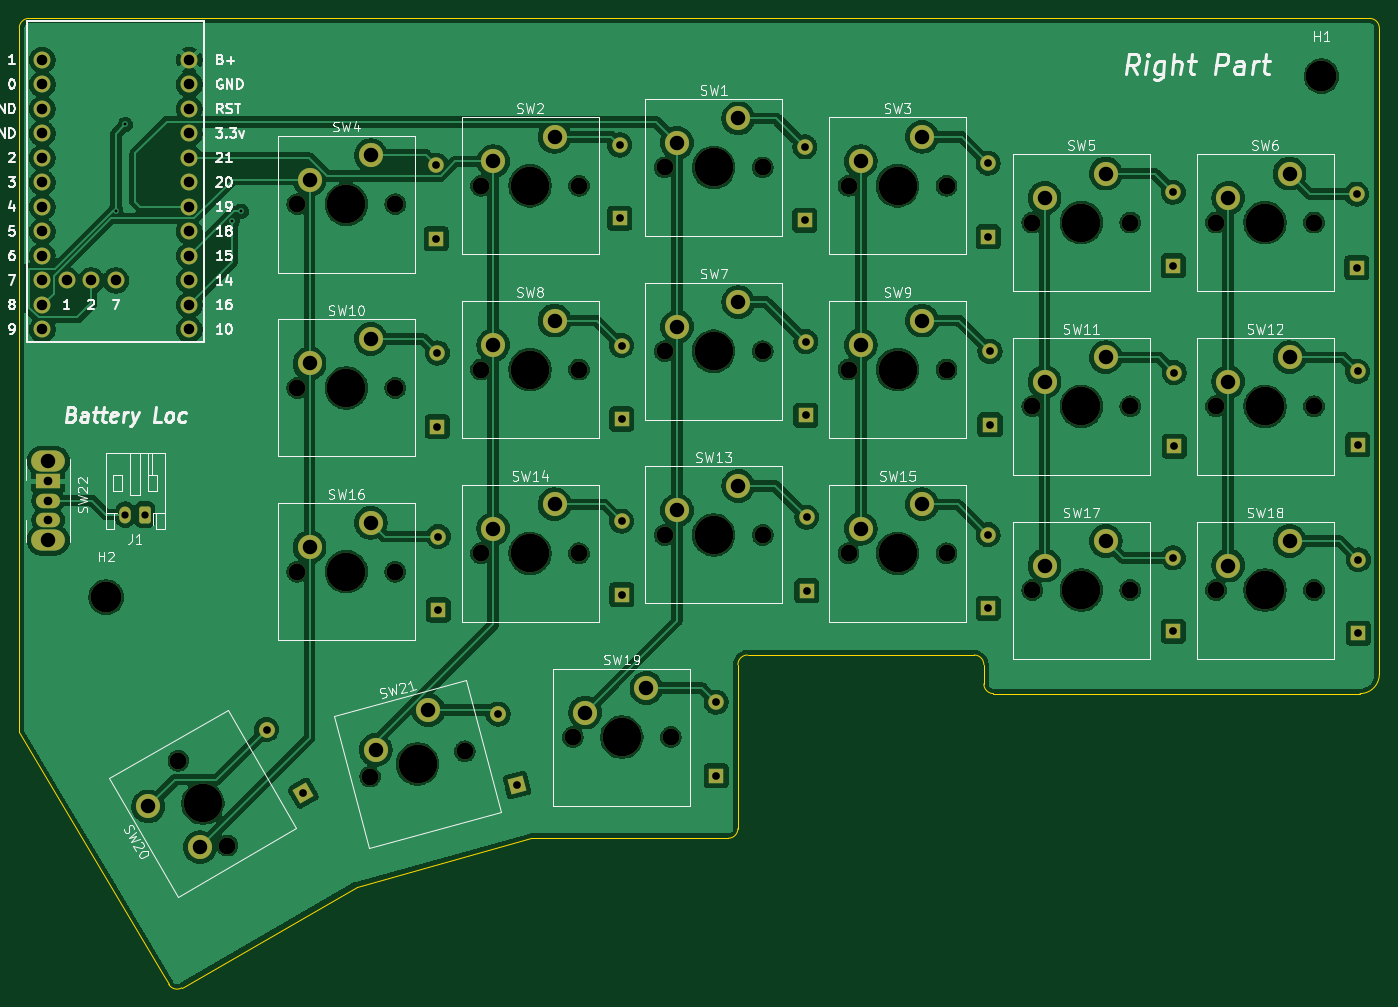
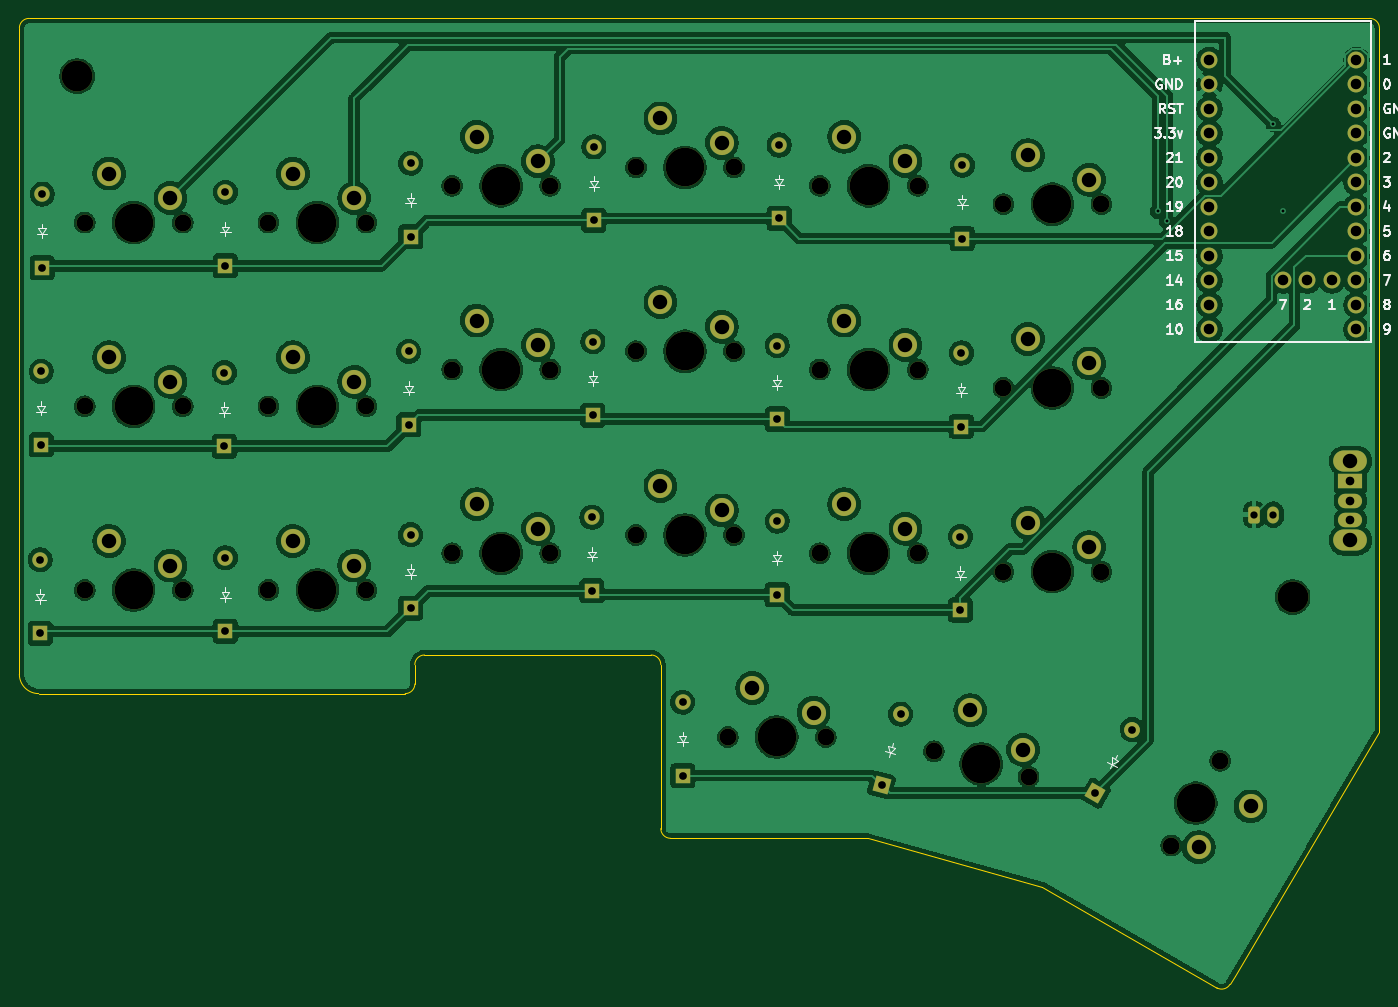
Circuit board: 11 layer files. Board 141.0 x 100.5 mm.
- bottom_copper: right_part-B_Cu.gbr (330657 bytes)
- bottom_mask: right_part-B_Mask.gbr (8267 bytes)
- paste: right_part-B_Paste.gbr (453 bytes)
- bottom_silk: right_part-B_Silkscreen.gbr (33026 bytes)
- outline: right_part-Edge_Cuts.gbr (1712 bytes)
- top_copper: right_part-F_Cu.gbr (324262 bytes)
- top_mask: right_part-F_Mask.gbr (8267 bytes)
- paste: right_part-F_Paste.gbr (453 bytes)
- top_silk: right_part-F_Silkscreen.gbr (86772 bytes)
- drill: right_part-NPTH-drl.gbr (3112 bytes)
- drill: right_part-PTH-drl.gbr (4687 bytes)

=== bottom_copper: right_part-B_Cu.gbr (330657 bytes, source omitted) ===
=== bottom_mask: right_part-B_Mask.gbr (8267 bytes, source omitted) ===
=== paste: right_part-B_Paste.gbr ===
%TF.GenerationSoftware,KiCad,Pcbnew,9.0.7*%
%TF.CreationDate,2026-07-17T22:57:51+03:00*%
%TF.ProjectId,right_part,72696768-745f-4706-9172-742e6b696361,rev?*%
%TF.SameCoordinates,Original*%
%TF.FileFunction,Paste,Bot*%
%TF.FilePolarity,Positive*%
%FSLAX46Y46*%
G04 Gerber Fmt 4.6, Leading zero omitted, Abs format (unit mm)*
G04 Created by KiCad (PCBNEW 9.0.7) date 2026-07-17 22:57:51*
%MOMM*%
%LPD*%
G01*
G04 APERTURE LIST*
G04 APERTURE END LIST*
M02*

=== bottom_silk: right_part-B_Silkscreen.gbr (33026 bytes, source omitted) ===
=== outline: right_part-Edge_Cuts.gbr ===
%TF.GenerationSoftware,KiCad,Pcbnew,9.0.7*%
%TF.CreationDate,2026-07-17T22:57:51+03:00*%
%TF.ProjectId,right_part,72696768-745f-4706-9172-742e6b696361,rev?*%
%TF.SameCoordinates,Original*%
%TF.FileFunction,Profile,NP*%
%FSLAX46Y46*%
G04 Gerber Fmt 4.6, Leading zero omitted, Abs format (unit mm)*
G04 Created by KiCad (PCBNEW 9.0.7) date 2026-07-17 22:57:51*
%MOMM*%
%LPD*%
G01*
G04 APERTURE LIST*
%TA.AperFunction,Profile*%
%ADD10C,0.050000*%
%TD*%
G04 APERTURE END LIST*
D10*
X223000000Y-51000000D02*
G75*
G02*
X224000000Y-52000000I0J-1000000D01*
G01*
X224000000Y-52000000D02*
X224000000Y-119000000D01*
X157500000Y-135000000D02*
G75*
G02*
X156500000Y-136000000I-1000000J0D01*
G01*
X83000000Y-52000000D02*
G75*
G02*
X84000000Y-51000000I1000000J0D01*
G01*
X182000000Y-117000000D02*
X158500000Y-117000000D01*
X222000000Y-121000000D02*
X184000000Y-121000000D01*
X97990701Y-150296809D02*
X83000000Y-125000000D01*
X184000000Y-121000000D02*
G75*
G02*
X183000000Y-120000000I0J1000000D01*
G01*
X157500000Y-118000000D02*
G75*
G02*
X158500000Y-117000000I1000000J0D01*
G01*
X118000000Y-141000000D02*
X99856678Y-151504028D01*
X224000000Y-119000000D02*
G75*
G02*
X222000000Y-121000000I-2000000J0D01*
G01*
X99856678Y-151504028D02*
G75*
G02*
X98495332Y-151148416I-501078J865328D01*
G01*
X83000000Y-125000000D02*
X83000000Y-52000000D01*
X136000000Y-136000000D02*
X118000000Y-141000000D01*
X157500000Y-135000000D02*
X157500000Y-118000000D01*
X223000000Y-51000000D02*
X84000000Y-51000000D01*
X156500000Y-136000000D02*
X136000000Y-136000000D01*
X98495351Y-151148405D02*
X97990701Y-150296809D01*
X182000000Y-117000000D02*
G75*
G02*
X183000000Y-118000000I0J-1000000D01*
G01*
X183000000Y-120000000D02*
X183000000Y-118000000D01*
M02*

=== top_copper: right_part-F_Cu.gbr (324262 bytes, source omitted) ===
=== top_mask: right_part-F_Mask.gbr (8267 bytes, source omitted) ===
=== paste: right_part-F_Paste.gbr ===
%TF.GenerationSoftware,KiCad,Pcbnew,9.0.7*%
%TF.CreationDate,2026-07-17T22:57:51+03:00*%
%TF.ProjectId,right_part,72696768-745f-4706-9172-742e6b696361,rev?*%
%TF.SameCoordinates,Original*%
%TF.FileFunction,Paste,Top*%
%TF.FilePolarity,Positive*%
%FSLAX46Y46*%
G04 Gerber Fmt 4.6, Leading zero omitted, Abs format (unit mm)*
G04 Created by KiCad (PCBNEW 9.0.7) date 2026-07-17 22:57:51*
%MOMM*%
%LPD*%
G01*
G04 APERTURE LIST*
G04 APERTURE END LIST*
M02*

=== top_silk: right_part-F_Silkscreen.gbr (86772 bytes, source omitted) ===
=== drill: right_part-NPTH-drl.gbr ===
%TF.GenerationSoftware,KiCad,Pcbnew,9.0.7*%
%TF.CreationDate,2026-07-17T22:57:56+03:00*%
%TF.ProjectId,right_part,72696768-745f-4706-9172-742e6b696361,rev?*%
%TF.SameCoordinates,Original*%
%TF.FileFunction,NonPlated,1,2,NPTH,Drill*%
%TF.FilePolarity,Positive*%
%FSLAX46Y46*%
G04 Gerber Fmt 4.6, Leading zero omitted, Abs format (unit mm)*
G04 Created by KiCad (PCBNEW 9.0.7) date 2026-07-17 22:57:56*
%MOMM*%
%LPD*%
G01*
G04 APERTURE LIST*
%TA.AperFunction,ComponentDrill*%
%ADD10C,1.750000*%
%TD*%
%TA.AperFunction,ComponentDrill*%
%ADD11C,3.200000*%
%TD*%
%TA.AperFunction,ComponentDrill*%
%ADD12C,4.000000*%
%TD*%
G04 APERTURE END LIST*
D10*
%TO.C,SW20*%
X99494705Y-127956034D03*
X104574705Y-136754852D03*
%TO.C,SW4*%
X111820000Y-70260000D03*
%TO.C,SW10*%
X111820000Y-89310000D03*
%TO.C,SW16*%
X111820000Y-108360000D03*
%TO.C,SW21*%
X119377402Y-129609609D03*
%TO.C,SW4*%
X121980000Y-70260000D03*
%TO.C,SW10*%
X121980000Y-89310000D03*
%TO.C,SW16*%
X121980000Y-108360000D03*
%TO.C,SW21*%
X129191208Y-126980007D03*
%TO.C,SW2*%
X130870000Y-68355000D03*
%TO.C,SW8*%
X130870000Y-87405000D03*
%TO.C,SW14*%
X130870000Y-106455000D03*
%TO.C,SW19*%
X140395000Y-125505000D03*
%TO.C,SW2*%
X141030000Y-68355000D03*
%TO.C,SW8*%
X141030000Y-87405000D03*
%TO.C,SW14*%
X141030000Y-106455000D03*
%TO.C,SW1*%
X149920000Y-66450000D03*
%TO.C,SW7*%
X149920000Y-85500000D03*
%TO.C,SW13*%
X149920000Y-104550000D03*
%TO.C,SW19*%
X150555000Y-125505000D03*
%TO.C,SW1*%
X160080000Y-66450000D03*
%TO.C,SW7*%
X160080000Y-85500000D03*
%TO.C,SW13*%
X160080000Y-104550000D03*
%TO.C,SW3*%
X168970000Y-68355000D03*
%TO.C,SW9*%
X168970000Y-87405000D03*
%TO.C,SW15*%
X168970000Y-106455000D03*
%TO.C,SW3*%
X179130000Y-68355000D03*
%TO.C,SW9*%
X179130000Y-87405000D03*
%TO.C,SW15*%
X179130000Y-106455000D03*
%TO.C,SW5*%
X188020000Y-72165000D03*
%TO.C,SW11*%
X188020000Y-91215000D03*
%TO.C,SW17*%
X188020000Y-110265000D03*
%TO.C,SW5*%
X198180000Y-72165000D03*
%TO.C,SW11*%
X198180000Y-91215000D03*
%TO.C,SW17*%
X198180000Y-110265000D03*
%TO.C,SW6*%
X207070000Y-72165000D03*
%TO.C,SW12*%
X207070000Y-91215000D03*
%TO.C,SW18*%
X207070000Y-110265000D03*
%TO.C,SW6*%
X217230000Y-72165000D03*
%TO.C,SW12*%
X217230000Y-91215000D03*
%TO.C,SW18*%
X217230000Y-110265000D03*
D11*
%TO.C,H2*%
X92000000Y-111000000D03*
%TO.C,H1*%
X218000000Y-57000000D03*
D12*
%TO.C,SW20*%
X102034705Y-132355443D03*
%TO.C,SW4*%
X116900000Y-70260000D03*
%TO.C,SW10*%
X116900000Y-89310000D03*
%TO.C,SW16*%
X116900000Y-108360000D03*
%TO.C,SW21*%
X124284305Y-128294808D03*
%TO.C,SW2*%
X135950000Y-68355000D03*
%TO.C,SW8*%
X135950000Y-87405000D03*
%TO.C,SW14*%
X135950000Y-106455000D03*
%TO.C,SW19*%
X145475000Y-125505000D03*
%TO.C,SW1*%
X155000000Y-66450000D03*
%TO.C,SW7*%
X155000000Y-85500000D03*
%TO.C,SW13*%
X155000000Y-104550000D03*
%TO.C,SW3*%
X174050000Y-68355000D03*
%TO.C,SW9*%
X174050000Y-87405000D03*
%TO.C,SW15*%
X174050000Y-106455000D03*
%TO.C,SW5*%
X193100000Y-72165000D03*
%TO.C,SW11*%
X193100000Y-91215000D03*
%TO.C,SW17*%
X193100000Y-110265000D03*
%TO.C,SW6*%
X212150000Y-72165000D03*
%TO.C,SW12*%
X212150000Y-91215000D03*
%TO.C,SW18*%
X212150000Y-110265000D03*
M02*

=== drill: right_part-PTH-drl.gbr ===
%TF.GenerationSoftware,KiCad,Pcbnew,9.0.7*%
%TF.CreationDate,2026-07-17T22:57:56+03:00*%
%TF.ProjectId,right_part,72696768-745f-4706-9172-742e6b696361,rev?*%
%TF.SameCoordinates,Original*%
%TF.FileFunction,Plated,1,2,PTH,Drill*%
%TF.FilePolarity,Positive*%
%FSLAX46Y46*%
G04 Gerber Fmt 4.6, Leading zero omitted, Abs format (unit mm)*
G04 Created by KiCad (PCBNEW 9.0.7) date 2026-07-17 22:57:56*
%MOMM*%
%LPD*%
G01*
G04 APERTURE LIST*
%TA.AperFunction,ViaDrill*%
%ADD10C,0.300000*%
%TD*%
%TA.AperFunction,ComponentDrill*%
%ADD11C,0.750000*%
%TD*%
%TA.AperFunction,ComponentDrill*%
%ADD12C,0.800000*%
%TD*%
%TA.AperFunction,ComponentDrill*%
%ADD13C,0.900000*%
%TD*%
%TA.AperFunction,ComponentDrill*%
%ADD14C,1.092200*%
%TD*%
%TA.AperFunction,ComponentDrill*%
%ADD15C,1.500000*%
%TD*%
G04 APERTURE END LIST*
D10*
X93000000Y-71000000D03*
X94000000Y-62000000D03*
X105049265Y-72049265D03*
X106000000Y-71000000D03*
D11*
%TO.C,J1*%
X94000000Y-102450000D03*
X96000000Y-102450000D03*
D12*
%TO.C,D19*%
X108635000Y-124725443D03*
X112445000Y-131324557D03*
%TO.C,D1*%
X126240000Y-66215000D03*
X126240000Y-73835000D03*
%TO.C,D7*%
X126340000Y-85690000D03*
X126340000Y-93310000D03*
%TO.C,D13*%
X126440000Y-104715000D03*
X126440000Y-112335000D03*
%TO.C,D20*%
X132640000Y-123125000D03*
X134612201Y-130485355D03*
%TO.C,D2*%
X145240000Y-64125000D03*
X145240000Y-71745000D03*
%TO.C,D8*%
X145440000Y-84915000D03*
X145440000Y-92535000D03*
%TO.C,D14*%
X145440000Y-103115000D03*
X145440000Y-110735000D03*
%TO.C,D21*%
X155240000Y-121885000D03*
X155240000Y-129505000D03*
%TO.C,D3*%
X164440000Y-64325000D03*
X164440000Y-71945000D03*
%TO.C,D9*%
X164540000Y-84515000D03*
X164540000Y-92135000D03*
%TO.C,D15*%
X164640000Y-102715000D03*
X164640000Y-110335000D03*
%TO.C,D4*%
X183440000Y-66015000D03*
X183440000Y-73635000D03*
%TO.C,D16*%
X183440000Y-104525000D03*
X183440000Y-112145000D03*
%TO.C,D10*%
X183640000Y-85525000D03*
X183640000Y-93145000D03*
%TO.C,D5*%
X202640000Y-69025000D03*
X202640000Y-76645000D03*
%TO.C,D17*%
X202640000Y-106925000D03*
X202640000Y-114545000D03*
%TO.C,D11*%
X202740000Y-87725000D03*
X202740000Y-95345000D03*
%TO.C,D6*%
X221640000Y-69215000D03*
X221640000Y-76835000D03*
%TO.C,D12*%
X221740000Y-87595000D03*
X221740000Y-95215000D03*
%TO.C,D18*%
X221840000Y-107125000D03*
X221840000Y-114745000D03*
D13*
%TO.C,SW22*%
X86000000Y-99000000D03*
X86000000Y-101000000D03*
X86000000Y-103000000D03*
D14*
%TO.C,U1*%
X85380000Y-55310000D03*
X85380000Y-57850000D03*
X85380000Y-60390000D03*
X85380000Y-62930000D03*
X85380000Y-65470000D03*
X85380000Y-68010000D03*
X85380000Y-70550000D03*
X85380000Y-73090000D03*
X85380000Y-75630000D03*
X85380000Y-78170000D03*
X85380000Y-80710000D03*
X85380000Y-83250000D03*
X87920000Y-78170000D03*
X90460000Y-78170000D03*
X93000000Y-78170000D03*
X100620000Y-55310000D03*
X100620000Y-57850000D03*
X100620000Y-60390000D03*
X100620000Y-62930000D03*
X100620000Y-65470000D03*
X100620000Y-68010000D03*
X100620000Y-70550000D03*
X100620000Y-73090000D03*
X100620000Y-75630000D03*
X100620000Y-78170000D03*
X100620000Y-80710000D03*
X100620000Y-83250000D03*
D15*
%TO.C,SW22*%
X86000000Y-96900000D03*
X86000000Y-105100000D03*
%TO.C,SW20*%
X96365296Y-132695738D03*
X101740000Y-136925000D03*
%TO.C,SW4*%
X113090000Y-67720000D03*
%TO.C,SW10*%
X113090000Y-86770000D03*
%TO.C,SW16*%
X113090000Y-105820000D03*
%TO.C,SW4*%
X119440000Y-65180000D03*
%TO.C,SW10*%
X119440000Y-84230000D03*
%TO.C,SW16*%
X119440000Y-103280000D03*
%TO.C,SW21*%
X119946727Y-126827457D03*
X125422956Y-122730504D03*
%TO.C,SW2*%
X132140000Y-65815000D03*
%TO.C,SW8*%
X132140000Y-84865000D03*
%TO.C,SW14*%
X132140000Y-103915000D03*
%TO.C,SW2*%
X138490000Y-63275000D03*
%TO.C,SW8*%
X138490000Y-82325000D03*
%TO.C,SW14*%
X138490000Y-101375000D03*
%TO.C,SW19*%
X141665000Y-122965000D03*
X148015000Y-120425000D03*
%TO.C,SW1*%
X151190000Y-63910000D03*
%TO.C,SW7*%
X151190000Y-82960000D03*
%TO.C,SW13*%
X151190000Y-102010000D03*
%TO.C,SW1*%
X157540000Y-61370000D03*
%TO.C,SW7*%
X157540000Y-80420000D03*
%TO.C,SW13*%
X157540000Y-99470000D03*
%TO.C,SW3*%
X170240000Y-65815000D03*
%TO.C,SW9*%
X170240000Y-84865000D03*
%TO.C,SW15*%
X170240000Y-103915000D03*
%TO.C,SW3*%
X176590000Y-63275000D03*
%TO.C,SW9*%
X176590000Y-82325000D03*
%TO.C,SW15*%
X176590000Y-101375000D03*
%TO.C,SW5*%
X189290000Y-69625000D03*
%TO.C,SW11*%
X189290000Y-88675000D03*
%TO.C,SW17*%
X189290000Y-107725000D03*
%TO.C,SW5*%
X195640000Y-67085000D03*
%TO.C,SW11*%
X195640000Y-86135000D03*
%TO.C,SW17*%
X195640000Y-105185000D03*
%TO.C,SW6*%
X208340000Y-69625000D03*
%TO.C,SW12*%
X208340000Y-88675000D03*
%TO.C,SW18*%
X208340000Y-107725000D03*
%TO.C,SW6*%
X214690000Y-67085000D03*
%TO.C,SW12*%
X214690000Y-86135000D03*
%TO.C,SW18*%
X214690000Y-105185000D03*
M02*
